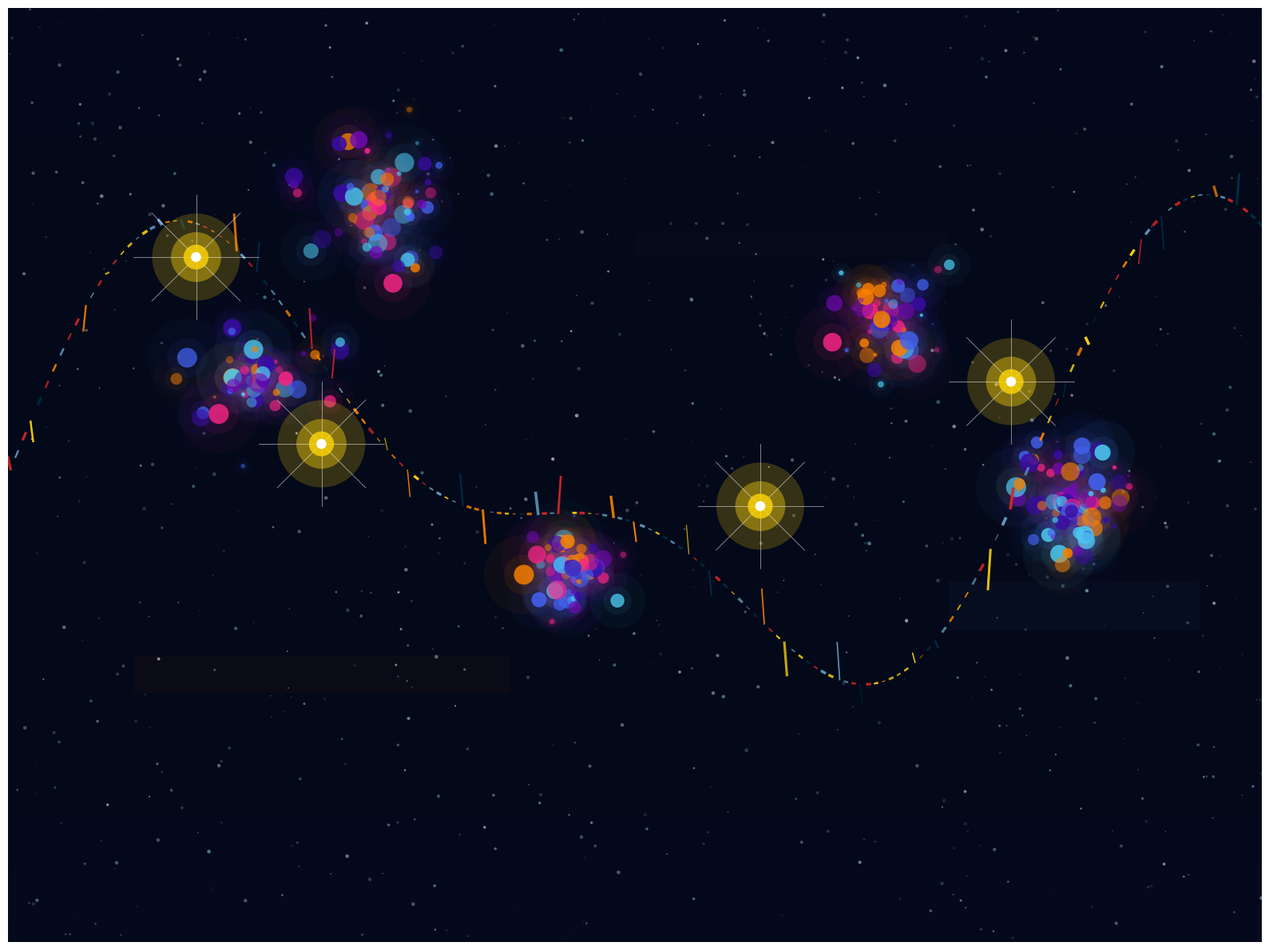

Reproduce this figure in Python.
import numpy as np
import matplotlib.pyplot as plt
from matplotlib.patches import Circle
import matplotlib.patches as patches
from matplotlib.colors import LinearSegmentedColormap
import matplotlib.image as mpimg
from PIL import Image, ImageDraw, ImageFilter
import random

def create_stellar_river():
    # 创建高分辨率画布
    fig, ax = plt.subplots(figsize=(16, 12), dpi=300)
    ax.set_xlim(0, 100)
    ax.set_ylim(0, 75)
    ax.axis('off')
    
    # 设置背景 - 深邃的宇宙背景
    background_colors = ['#000814', '#001d3d', '#000000', '#0a0a23']
    for i, color in enumerate(background_colors):
        alpha = 0.3 if i > 0 else 1.0
        rect = plt.Rectangle((0, 0), 100, 75, facecolor=color, alpha=alpha, zorder=-10)
        ax.add_patch(rect)
    
    # 创建星河主体 - 流动的星云
    def create_nebula_stream():
        # 主星河流动路径
        x = np.linspace(0, 100, 500)
        y_base = 37.5 + 15 * np.sin(x * 0.08) + 8 * np.sin(x * 0.15)
        
        # 添加随机扰动创造自然流动感
        for i in range(len(x)):
            if i % 10 == 0:
                y_base[i] += random.uniform(-3, 3)
        
        # 星河核心 - 明亮的恒星带
        for i in range(len(x)-1):
            if i % 3 == 0:
                width = random.uniform(0.5, 2.5)
                brightness = random.uniform(0.6, 1.0)
                
                # 使用渐变色彩表现星河的温度变化
                colors = ['#ffd60a', '#f77f00', '#d62828', '#003049', '#669bbc']
                color = random.choice(colors)
                
                ax.plot(x[i:i+2], y_base[i:i+2], color=color, linewidth=width, 
                       alpha=brightness, zorder=5)
                
                # 添加光晕效果
                for halo_size in [0.1, 0.2]:
                    ax.plot(x[i:i+2], y_base[i:i+2], color=color, 
                           linewidth=width + halo_size, alpha=brightness * 0.3, zorder=4)
    
    create_nebula_stream()
    
    # 添加星云团块
    def add_nebula_clusters():
        cluster_centers = [(20, 45), (45, 30), (70, 50), (85, 35), (30, 60)]
        
        for center_x, center_y in cluster_centers:
            # 每个星云团块包含多个层次
            for layer in range(3):
                num_stars = random.randint(15, 30)
                radius_base = random.uniform(3, 8)
                
                for _ in range(num_stars):
                    angle = random.uniform(0, 2*np.pi)
                    distance = random.uniform(0, radius_base)
                    
                    x_pos = center_x + distance * np.cos(angle)
                    y_pos = center_y + distance * np.sin(angle)
                    
                    # 确保星星在画布范围内
                    if 0 <= x_pos <= 100 and 0 <= y_pos <= 75:
                        size = random.uniform(0.1, 0.8)
                        alpha = random.uniform(0.4, 0.9)
                        
                        # 星云色彩 - 从蓝紫色到橙红色
                        nebula_colors = ['#4cc9f0', '#4361ee', '#3a0ca3', '#7209b7', '#f72585', '#f77f00']
                        color = random.choice(nebula_colors)
                        
                        star = Circle((x_pos, y_pos), size, facecolor=color, alpha=alpha, zorder=3)
                        ax.add_patch(star)
                        
                        # 添加星星的光晕
                        for halo_factor in [2, 4]:
                            halo = Circle((x_pos, y_pos), size * halo_factor, 
                                        facecolor=color, alpha=alpha * 0.2 / halo_factor, zorder=2)
                            ax.add_patch(halo)
    
    add_nebula_clusters()
    
    # 添加遥远的背景恒星
    def add_background_stars():
        num_background_stars = 800
        
        for _ in range(num_background_stars):
            x_pos = random.uniform(0, 100)
            y_pos = random.uniform(0, 75)
            size = random.uniform(0.02, 0.15)
            alpha = random.uniform(0.1, 0.6)
            
            # 背景恒星多为冷色调
            bg_colors = ['#ffffff', '#e0e0e0', '#b8b8b8', '#87ceeb', '#add8e6']
            color = random.choice(bg_colors)
            
            star = Circle((x_pos, y_pos), size, facecolor=color, alpha=alpha, zorder=1)
            ax.add_patch(star)
    
    add_background_stars()
    
    # 添加星际尘埃和气体
    def add_interstellar_medium():
        # 使用渐变矩形模拟星际尘埃带
        dust_bands = [
            {'x': 10, 'y': 20, 'width': 30, 'height': 3, 'color': '#2c1810', 'alpha': 0.2},
            {'x': 50, 'y': 55, 'width': 25, 'height': 2, 'color': '#1a1a2e', 'alpha': 0.15},
            {'x': 75, 'y': 25, 'width': 20, 'height': 4, 'color': '#16213e', 'alpha': 0.18}
        ]
        
        for band in dust_bands:
            rect = plt.Rectangle((band['x'], band['y']), band['width'], band['height'],
                               facecolor=band['color'], alpha=band['alpha'], zorder=0)
            ax.add_patch(rect)
    
    add_interstellar_medium()
    
    # 添加亮星（焦点恒星）
    def add_bright_stars():
        bright_star_positions = [(25, 40), (60, 35), (80, 45), (15, 55)]
        
        for x_pos, y_pos in bright_star_positions:
            # 主恒星
            main_star = Circle((x_pos, y_pos), 0.4, facecolor='#ffffff', alpha=1.0, zorder=10)
            ax.add_patch(main_star)
            
            # 多层光晕
            for i, (size, alpha) in enumerate([(1.0, 0.8), (2.0, 0.4), (3.5, 0.2)]):
                halo = Circle((x_pos, y_pos), size, facecolor='#ffd60a', alpha=alpha, zorder=9-i)
                ax.add_patch(halo)
            
            # 星芒效果
            spike_length = 5
            for angle in [0, 45, 90, 135]:
                rad_angle = np.radians(angle)
                dx = spike_length * np.cos(rad_angle)
                dy = spike_length * np.sin(rad_angle)
                
                ax.plot([x_pos - dx, x_pos + dx], [y_pos - dy, y_pos + dy], 
                       color='#ffffff', linewidth=0.5, alpha=0.7, zorder=8)
    
    add_bright_stars()
    
    # 添加色彩平衡和深度
    def add_color_gradients():
        # 顶部蓝色渐变 - 表示深空
        for i in range(20):
            alpha = 0.02 * (20 - i) / 20
            rect = plt.Rectangle((0, 75 - i), 100, 1, facecolor='#1e3a8a', alpha=alpha, zorder=-5)
            ax.add_patch(rect)
        
        # 底部紫色渐变 - 表示星云边缘
        for i in range(15):
            alpha = 0.015 * (15 - i) / 15
            rect = plt.Rectangle((0, i), 100, 1, facecolor='#7c3aed', alpha=alpha, zorder=-5)
            ax.add_patch(rect)
    
    add_color_gradients()
    
    plt.tight_layout()
    return fig, ax

# 创建星河图像
fig, ax = create_stellar_river()
plt.savefig('stellar-river.png', dpi=300, bbox_inches='tight', 
            facecolor='black', edgecolor='none')
plt.close()

print("星河主题图片已创建完成！")
